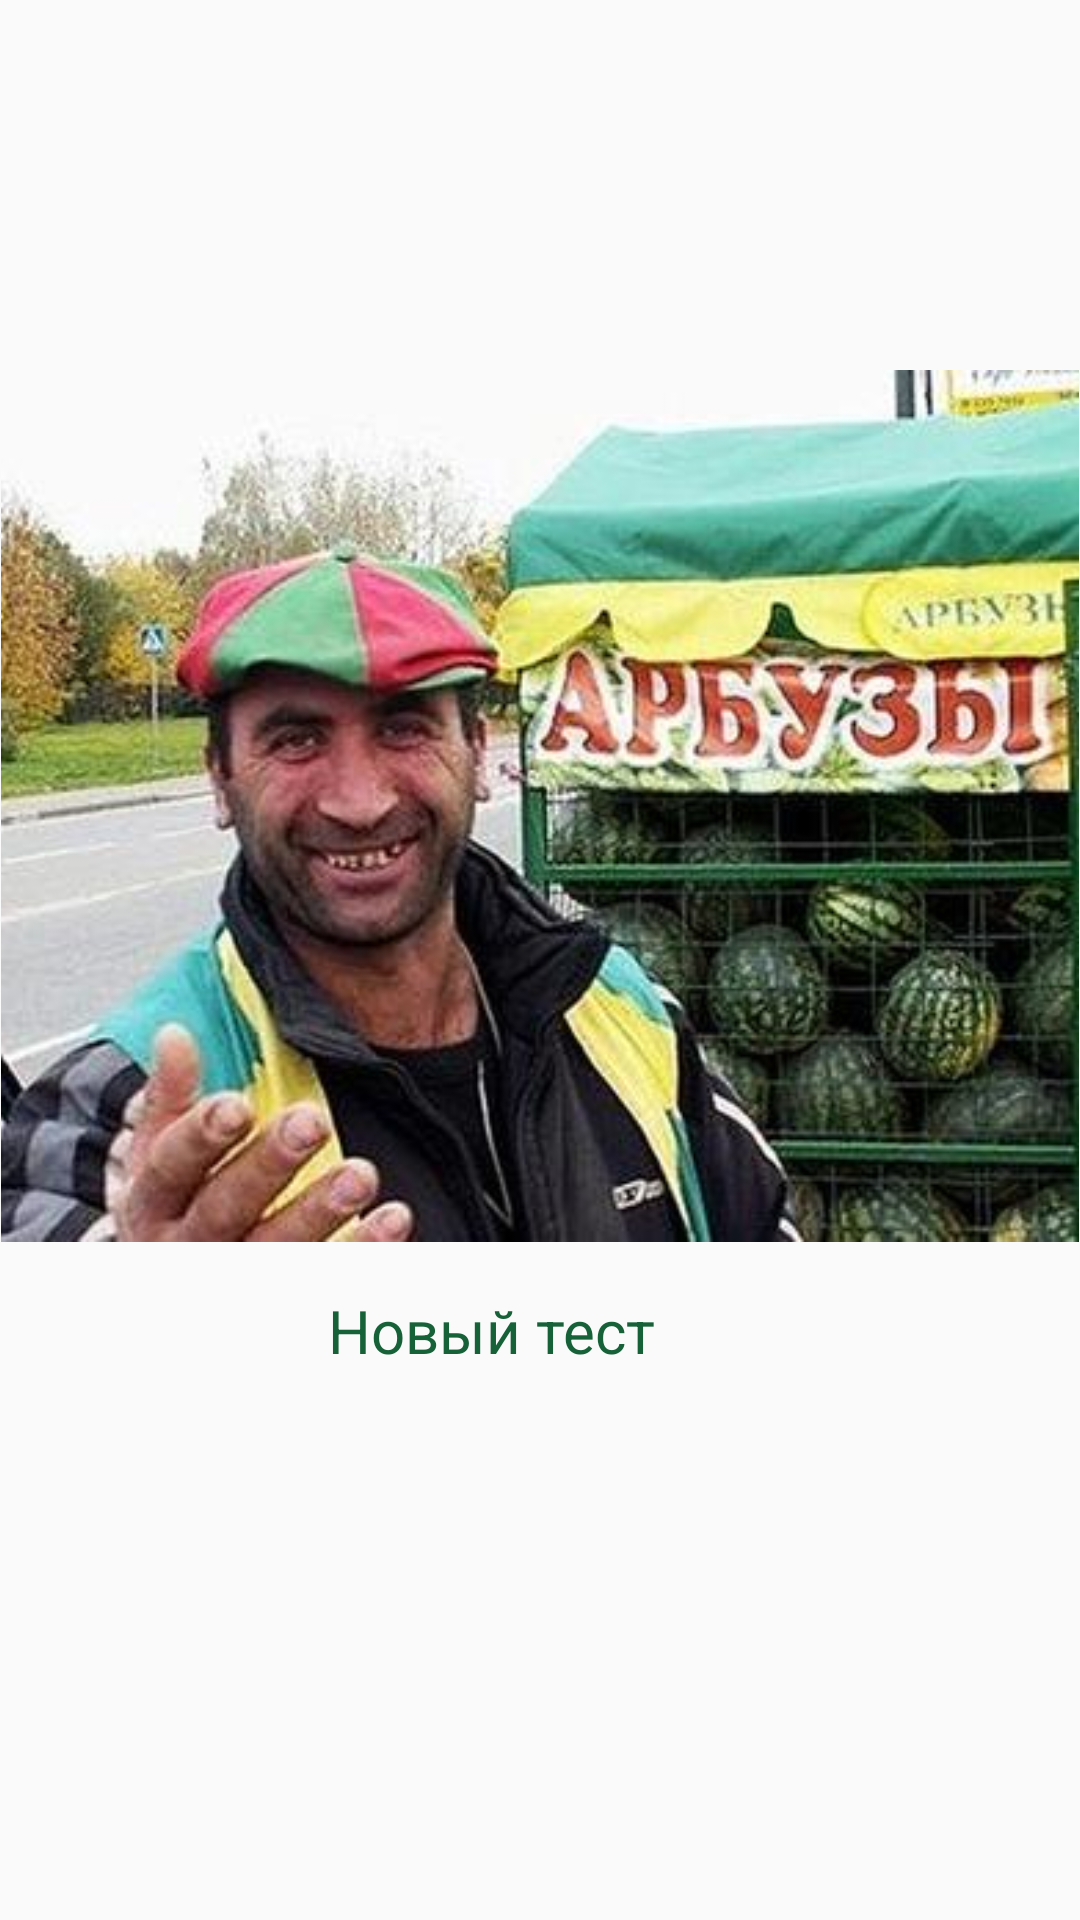

Reconstruct the res/layout file that produces this screen, plus the resources it refers to.
<!-- AndroidManifest.xml: application theme AppTheme -->
<!-- res/layout/fragment_review.xml -->
<?xml version="1.0" encoding="utf-8"?>
<LinearLayout xmlns:android="http://schemas.android.com/apk/res/android"
    android:layout_width="match_parent"
    android:layout_height="match_parent"
    xmlns:tools="http://schemas.android.com/tools"
    android:layout_gravity="center"
    android:gravity="center"
    android:orientation="vertical">

    <TextView
        android:id="@+id/text_view_review"
        android:layout_width="match_parent"
        android:layout_height="wrap_content"
        android:layout_marginStart="16dp"
        android:layout_marginTop="16dp"
        android:layout_marginEnd="16dp"
        android:layout_marginBottom="16dp"
        android:textAlignment="center"
        android:textColor="#000"
        android:textSize="24sp"
        tools:text="О-О! Такой большой! Зачем он тебе? Этот арбуз что с детства лечили!" />

    <ImageView
        android:id="@+id/image_view_review"
        android:layout_width="match_parent"
        android:layout_height="wrap_content"
        android:adjustViewBounds="true"
        android:src="@drawable/start" />

    <LinearLayout
        android:layout_width="match_parent"
        android:layout_height="wrap_content"
        android:layout_gravity="end"
        android:layout_marginTop="16dp"
        android:layout_marginBottom="124dp"
        android:gravity="center"
        android:orientation="horizontal">

        <TextView
            android:id="@+id/text_view_to_start"
            android:layout_width="wrap_content"
            android:layout_height="wrap_content"
            android:text="Новый тест"
            android:textColor="@color/watermelon"
            android:layout_marginEnd="32dp"
            android:textSize="20sp" />

    </LinearLayout>


</LinearLayout>
<!-- resources referenced by this layout -->
<resources>
  <color name="watermelon">#166138</color>
  <!-- drawable start: jpg bitmap (drawable, 31563 bytes) -->
  <style name="AppTheme" parent="Theme.AppCompat.Light.DarkActionBar">
          
          <item name="colorPrimary">@color/colorPrimary</item>
          <item name="colorPrimaryDark">@color/colorPrimaryDark</item>
      </style>
  <color name="colorPrimary">#6200EE</color>
  <color name="colorPrimaryDark">#3700B3</color>
</resources>
